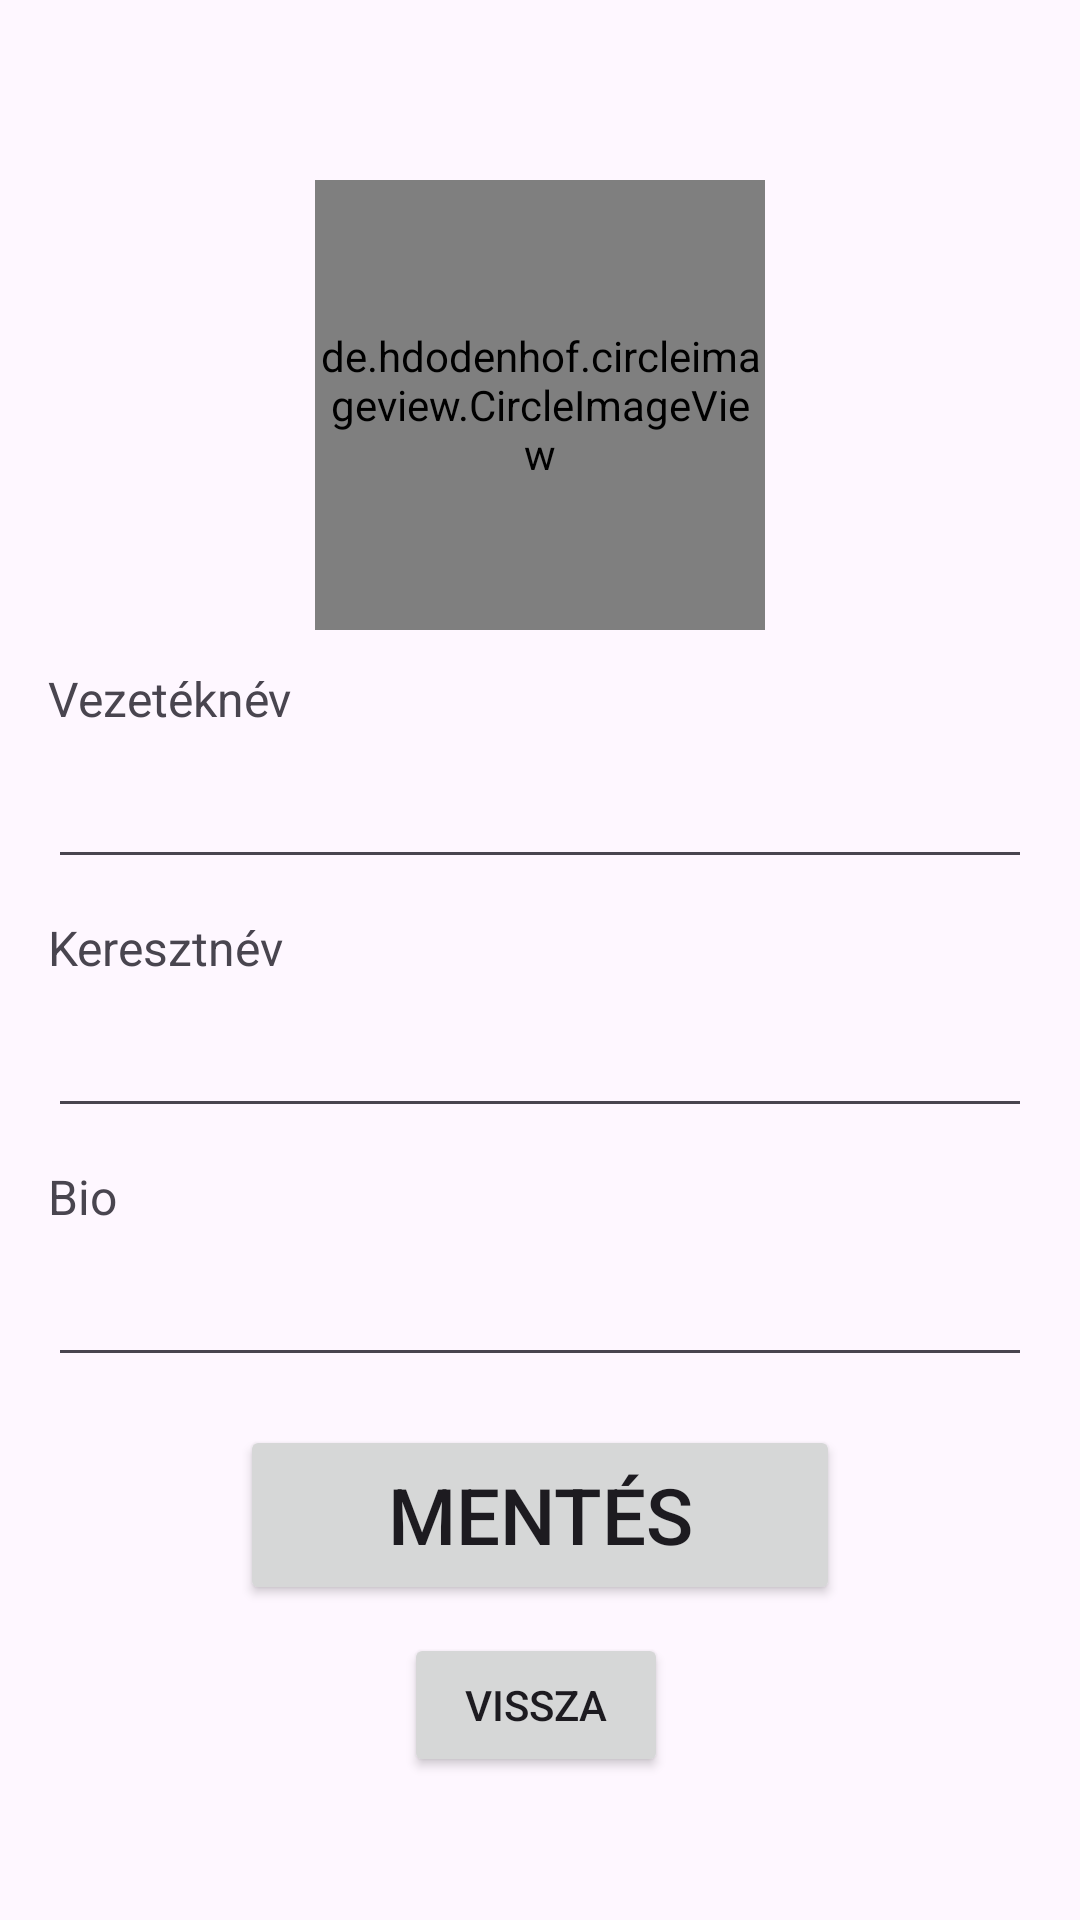

Write the Android layout XML for this screen, with the resource values it uses.
<!-- AndroidManifest.xml: application theme Theme.KameraNéző -->
<!-- res/layout/activity_profile.xml -->
<?xml version="1.0" encoding="utf-8"?>
<androidx.constraintlayout.widget.ConstraintLayout xmlns:android="http://schemas.android.com/apk/res/android"
    xmlns:app="http://schemas.android.com/apk/res-auto"
    xmlns:tools="http://schemas.android.com/tools"
    android:id="@+id/main"
    android:layout_width="match_parent"
    android:layout_height="match_parent"
    tools:context=".ProfileActivity">

    <de.hdodenhof.circleimageview.CircleImageView
        android:id="@+id/profile_image"
        android:layout_width="150dp"
        android:layout_height="150dp"
        android:layout_marginTop="60dp"
        android:src="@drawable/baseline_person_24"
        app:civ_border_color="#FF000000"
        app:layout_constraintEnd_toEndOf="parent"
        app:layout_constraintHorizontal_bias="0.5"
        app:layout_constraintStart_toStartOf="parent"
        app:layout_constraintTop_toTopOf="parent" />


    <TextView
        android:id="@+id/tvFirstName"
        android:layout_width="wrap_content"
        android:layout_height="wrap_content"
        android:layout_marginStart="16dp"
        android:layout_marginTop="12dp"
        android:text="Vezetéknév"
        android:textSize="16dp"
        app:layout_constraintStart_toStartOf="parent"
        app:layout_constraintTop_toBottomOf="@+id/profile_image" />

    <EditText
        android:id="@+id/etFirstName"
        android:layout_width="match_parent"
        android:layout_height="wrap_content"
        android:layout_marginHorizontal="16dp"
        android:layout_marginTop="8dp"
        app:layout_constraintEnd_toEndOf="parent"
        app:layout_constraintHorizontal_bias="0.5"
        app:layout_constraintStart_toStartOf="parent"
        app:layout_constraintTop_toBottomOf="@+id/tvFirstName" />

    <TextView
        android:id="@+id/tvLastName"
        android:layout_width="wrap_content"
        android:layout_height="wrap_content"
        android:layout_marginStart="16dp"
        android:layout_marginTop="12dp"
        android:text="Keresztnév"
        android:textSize="16dp"
        app:layout_constraintStart_toStartOf="parent"
        app:layout_constraintTop_toBottomOf="@+id/etFirstName" />

    <EditText
        android:id="@+id/etLastName"
        android:layout_width="match_parent"
        android:layout_height="wrap_content"
        android:layout_marginHorizontal="16dp"
        android:layout_marginTop="8dp"
        app:layout_constraintEnd_toEndOf="parent"
        app:layout_constraintHorizontal_bias="0.5"
        app:layout_constraintStart_toStartOf="parent"
        app:layout_constraintTop_toBottomOf="@+id/tvLastName" />

    <TextView
        android:id="@+id/tvBio"
        android:layout_width="wrap_content"
        android:layout_height="wrap_content"
        android:layout_marginStart="16dp"
        android:layout_marginTop="12dp"
        android:text="Bio"
        android:textSize="16dp"
        app:layout_constraintStart_toStartOf="parent"
        app:layout_constraintTop_toBottomOf="@+id/etLastName" />

    <EditText
        android:id="@+id/etBio"
        android:layout_width="match_parent"
        android:layout_height="wrap_content"
        android:layout_marginHorizontal="16dp"
        android:layout_marginTop="8dp"
        app:layout_constraintEnd_toEndOf="parent"
        app:layout_constraintHorizontal_bias="0.5"
        app:layout_constraintStart_toStartOf="parent"
        app:layout_constraintTop_toBottomOf="@+id/tvBio" />

    <Button
        android:id="@+id/saveBtn"
        android:layout_width="match_parent"
        android:layout_height="60dp"
        android:layout_marginHorizontal="80dp"
        android:layout_marginTop="16dp"
        android:text="Mentés"
        android:textSize="26sp"
        app:layout_constraintEnd_toEndOf="parent"
        app:layout_constraintHorizontal_bias="0.5"
        app:layout_constraintStart_toStartOf="parent"
        app:layout_constraintTop_toBottomOf="@+id/etBio" />

    <Button
        android:id="@+id/profile_back"
        android:layout_width="wrap_content"
        android:layout_height="wrap_content"
        android:layout_marginEnd="16dp"
        android:layout_marginBottom="16dp"
        android:text="Vissza"
        app:layout_constraintBottom_toBottomOf="parent"
        app:layout_constraintEnd_toEndOf="parent"
        app:layout_constraintHorizontal_bias="0.526"
        app:layout_constraintStart_toStartOf="parent"
        app:layout_constraintTop_toBottomOf="@+id/saveBtn"
        app:layout_constraintVertical_bias="0.225" />

</androidx.constraintlayout.widget.ConstraintLayout>
<!-- resources referenced by this layout -->
<resources>
  <style name="Theme.KameraNéző" parent="Base.Theme.KameraNéző" />
  <style name="Base.Theme.KameraNéző" parent="Theme.Material3.DayNight.NoActionBar">
          
          
      </style>
</resources>
